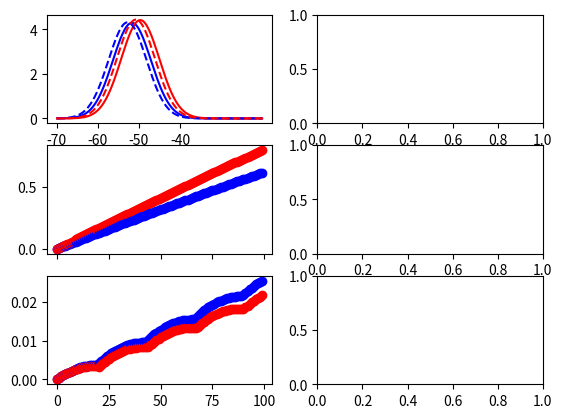

Reproduce this figure in Python. (Note: this script raises an exception after producing the figure.)
"""
A theoretical model of the jet response to SAM changes
"""
import numpy as np
import matplotlib.pyplot as plt
import matplotlib.ticker as mticker
from matplotlib.ticker import MultipleLocator, FormatStrFormatter
plt.close('all')
plt.ion()
import scipy as sp
from scipy.special import erf

lat = np.linspace( -70 , -20 , 200 ); # latitudes
deg2rad = np.pi / 180 # conversion
rho = 1.2 ; # density of air 
lat_p = ( lat[ 0 : -1 ] + lat[ 1 : : ] ) / 2. ; # velocity points
dist = ( lat_p / lat_p ) * 111120 ; # distance between latitudes in meters
f = 2. * 2. * np.pi / ( 3600 * 24 ) * np.sin( deg2rad * lat_p ) # coriolis

# find the indices of the SAM locations
l40 = lat[ lat < -40 ];
l65 = lat[ lat < -65 ];
i_65 = np.where( lat == l65[-1] )
i_40 = np.where( lat == l40[-1] )

mf, gs = plt.subplots( 3 , 2 )

dlatc = -52     # central lat
dsig = 6.5      # width
dstr = 15.0e2   # range in hPa
str0 = 1000.0e2  # central press in hPa

def calc( lat_c = dlatc , sig = dsig, dpdt = dstr ):  
    # compute the pressure / gradient
    pres = erf( ( lat - lat_c )  / sig )*dpdt + str0
    dP = np.diff( pres ) / dist

    # compute SAM 
    p_40 = pres[ i_40 ]
    p_65 = pres[ i_65 ]
    sam = ( p_40 - p_65 ) /100
                
    # compute the geostrophic velocity
    u = ( -1 / ( f * rho ) ) * dP ;
    umax = np.max( u )
    return pres/100, sam, u, umax


# Get initial values and plot    
pres0, sam0, u0, umax0 = calc( lat_c = dlatc , sig = dsig, dpdt = dstr ) 
gs[0,0].plot( lat_p, u0 , 'b')
presm0, samm0, um0, umaxm0 = calc( lat_c = dlatc + 2 , sig = dsig, dpdt = dstr ) 
gs[0,0].plot( lat_p, um0 , 'r')

xtics=np.arange(-70,-30,10)
gs[0,0].set_xticks(xtics )
gs[0,0].set_xlabel('Latitude')
     
# do trends in strength and position and plot
for t in np.arange(100):
    dlatc = -52  + t*dlatc*0.0002     # central lat
    dsig = 6.5                # width
    dstr = 15.0e2 + t*dstr*0.0002    # range in hPa
    str0 = 1000.0e2           # central press in hPa
    pres, sam, u, umax = calc( lat_c = dlatc , sig = dsig, dpdt = dstr )
    gs[1,0].plot( t, sam - sam0 , 'bo')
    gs[2,0].plot( t, umax - umax0 , 'bo')
    
    presm, samm, um, umaxm = calc( lat_c = dlatc + 2 , sig = dsig, dpdt = dstr )
    gs[1,0].plot( t, samm - samm0 , 'ro')
    gs[2,0].plot( t, umaxm - umaxm0 , 'ro')
    
# plot the final state
gs[0,0].plot( lat_p, u , 'b--')
gs[0,0].plot( lat_p, um , 'r--')
gs[1,0].set_xticklabels([])

gs[0,1].plot( [0, sam - sam0],[0, umax - umax0], 'b')
gs[0,1].plot( [0, samm -samm0],[0, umaxm -umaxm0], 'r')


#plt.savefig('sam_v_jet_theory_ts.pdf',format='pdf',bbox_inches='tight')
